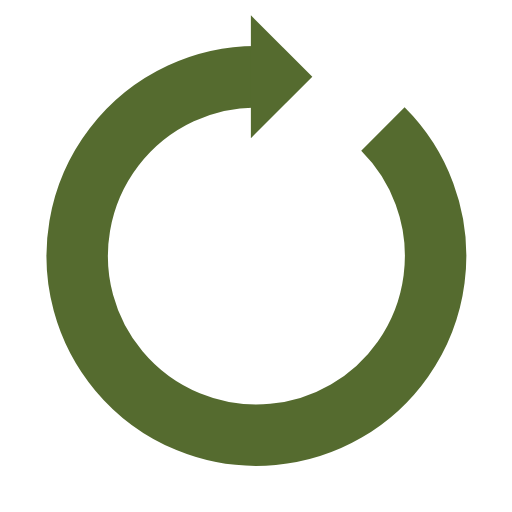
t = 0.00 s
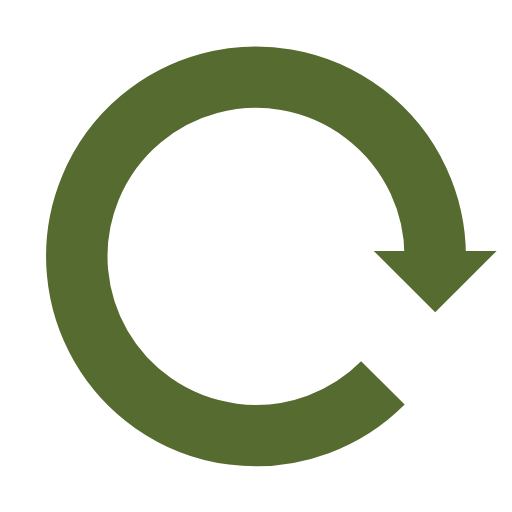
t = 0.25 s
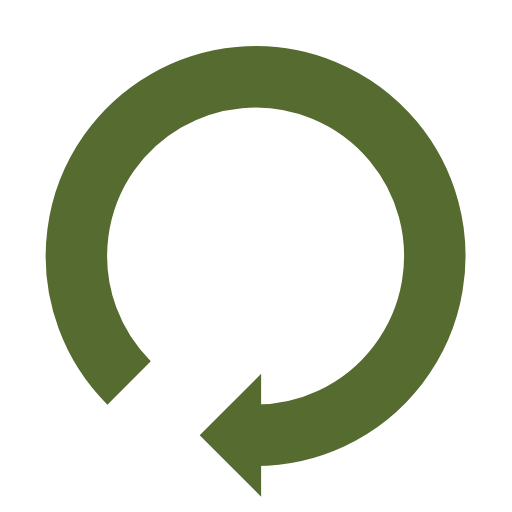
t = 0.50 s
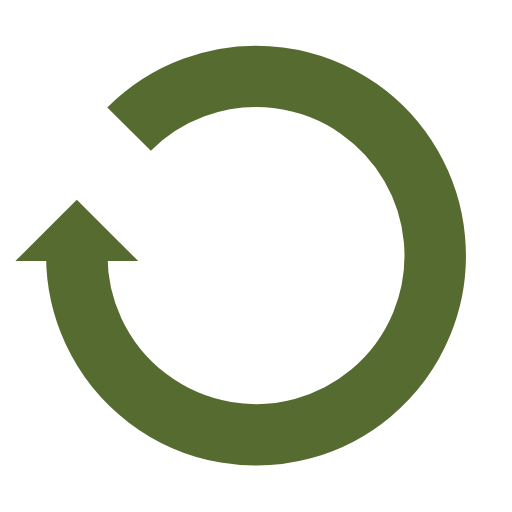
t = 0.75 s

The animated SVG that drew these frames (rendered in a browser with its animation timeline set to each time). Animation: 1 SMIL element (animateTransform=1); one cycle of 1.00 s, repeats indefinitely.

<svg width="70px"  height="70px"  xmlns="http://www.w3.org/2000/svg" viewBox="0 0 100 100" preserveAspectRatio="xMidYMid" class="lds-reload" style="background: none;"><g transform="rotate(65.9542 50 50)"><path d="M50 15A35 35 0 1 0 74.787 25.213" fill="none" ng-attr-stroke="{{config.color}}" ng-attr-stroke-width="{{config.width}}" stroke="#556B2F" stroke-width="12"></path><path ng-attr-d="{{config.darrow}}" ng-attr-fill="{{config.color}}" d="M49 3L49 27L61 15L49 3" fill="#556B2F"></path><animateTransform attributeName="transform" type="rotate" calcMode="linear" values="0 50 50;360 50 50" keyTimes="0;1" dur="1s" begin="0s" repeatCount="indefinite"></animateTransform></g></svg>
